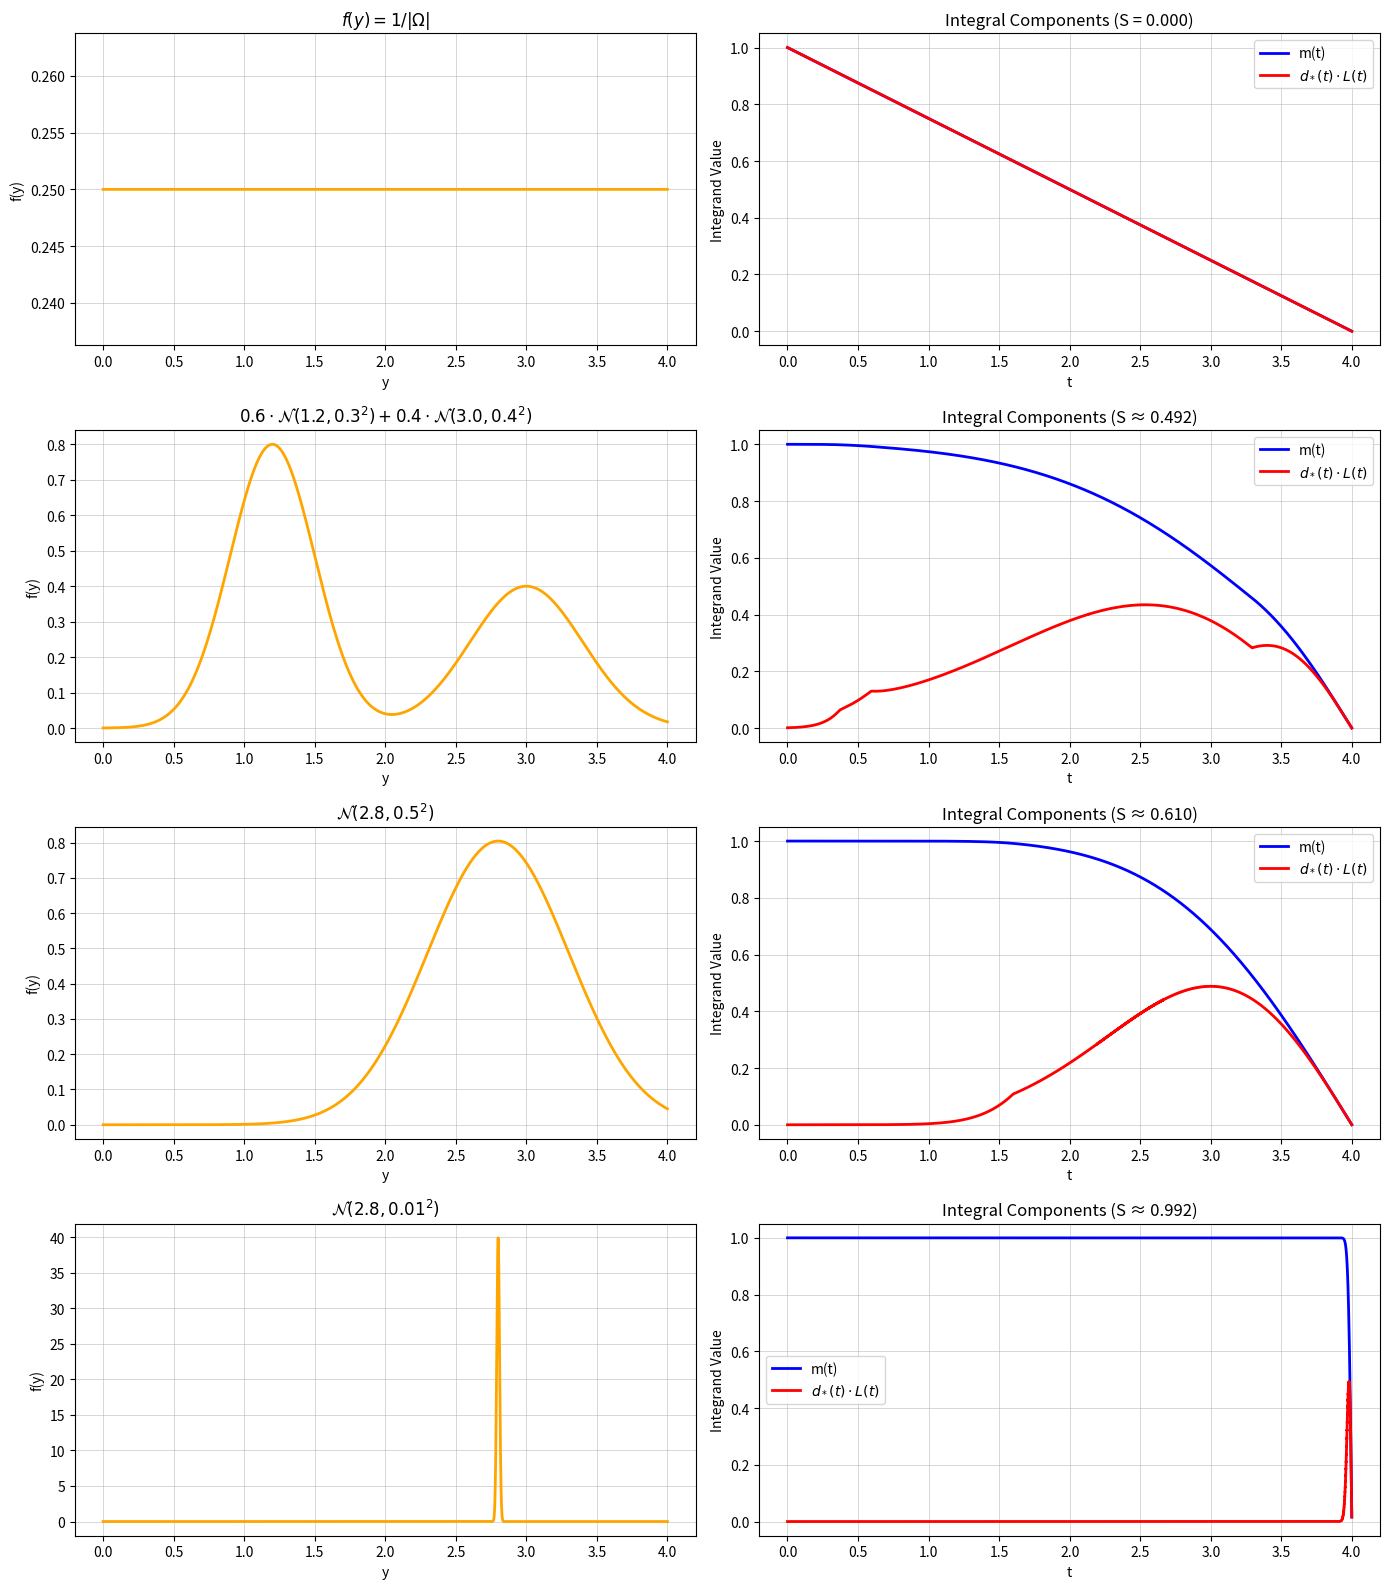

Python code for this plot:
import numpy as np
import matplotlib.pyplot as plt
from scipy.stats import norm

# === 2. Multidimensional sharpness calculator ===
def sharpness_multi(dvals, mode="simplified", plot_data=False):

    dvals = np.asarray(dvals, float).ravel()
    N = dvals.size
    L = 1.0 / dvals.mean()  # infer total domain volume
    v = L / N               # volume per cell
    d_sorted = np.sort(dvals)

    if mode == "simplified":
        weights = np.arange(N, dtype=float) + 0.5
        t = weights * v
        integral = v * np.dot(d_sorted, t)
        score = (2.0 / L) * integral - 1.0
        if plot_data:
            return score, t, t * d_sorted
        return score

    elif mode == "ml":
        idx = np.arange(N, dtype=float)
        t = idx * v
        m = np.cumsum(d_sorted[::-1])[::-1] * v
        dL = d_sorted * (L - t)
        score = (m[:-1] - dL[:-1]).sum() / N
        if plot_data:
            return score, t, m, dL
        return score

    elif mode == "gini":
        cum_mass = np.concatenate([[0], np.cumsum(d_sorted) * v])
        lorenz_area = np.sum((cum_mass[:-1] + cum_mass[1:]) / 2) * (1 / N)
        score = 1.0 - 2.0 * lorenz_area
        if plot_data:
            u = np.linspace(0, 1, N+1)
            return score, u, cum_mass
        return score

    else:
        raise ValueError("mode must be 'simplified', 'ml', or 'gini'")

# === DOMAIN SETUP ===
a, b = 0.0, 4.0
bins = 10_000
L = b - a
w = L / bins
x = (np.arange(bins) + 0.5) * w  # midpoints

def normalize_pdf(pdf_vals):
    return pdf_vals / (np.sum(pdf_vals) * w)

# === PDF DEFINITIONS ===
pdfs = [
    np.ones_like(x) / L,
    normalize_pdf(0.6 * norm.pdf(x, loc=1.2, scale=0.3) +
                  0.4 * norm.pdf(x, loc=3.0, scale=0.4)),
    normalize_pdf(norm.pdf(x, loc=2.8, scale=0.5)),
    normalize_pdf(norm.pdf(x, loc=2.8, scale=0.01))
]

titles = [
    r"$f(y) = 1 / |\Omega|$",
    r"$0.6 \cdot \mathcal{N}(1.2, 0.3^2) + 0.4 \cdot \mathcal{N}(3.0, 0.4^2)$",
    r"$\mathcal{N}(2.8, 0.5^2)$",
    r"$\mathcal{N}(2.8, 0.01^2)$"
]

# === PLOTTING ===
plt.figure(figsize=(14, 16))

grid_style = dict(linewidth=0.7, alpha=0.5)

for name, pdf_vals in zip(titles, pdfs):
    sh = sharpness_multi(pdf_vals, mode="simplified")
    print(f"{name}: Sharpness S(d_*) = {sh:.6f}")

for i, (pdf, title) in enumerate(zip(pdfs, titles), 1):
    score, t_vals, m, dL = sharpness_multi(pdf, mode="ml", plot_data=True)

    # Left: PDF
    plt.subplot(4, 2, 2*i - 1)
    plt.plot(x, pdf, color="orange", linewidth=2)
    plt.title(title, fontsize=12)
    plt.xlabel("y")
    plt.ylabel("f(y)")
    plt.grid(True, **grid_style)

    # Right: Integrand components
    plt.subplot(4, 2, 2*i)
    plt.plot(t_vals, m, label="m(t)", color="blue", linewidth=2)
    plt.plot(t_vals, dL, label=r"$d_*(t)\cdot L(t)$", color="red", linewidth=2)
    if i == 1:
        plt.title(f"Integral Components (S = {score:.3f})", fontsize=12)
    else:
        plt.title(f"Integral Components (S ≈ {score:.3f})", fontsize=12)
    plt.xlabel("t")
    plt.ylabel("Integrand Value")
    plt.legend()
    plt.grid(True, **grid_style)

plt.tight_layout()
plt.show()